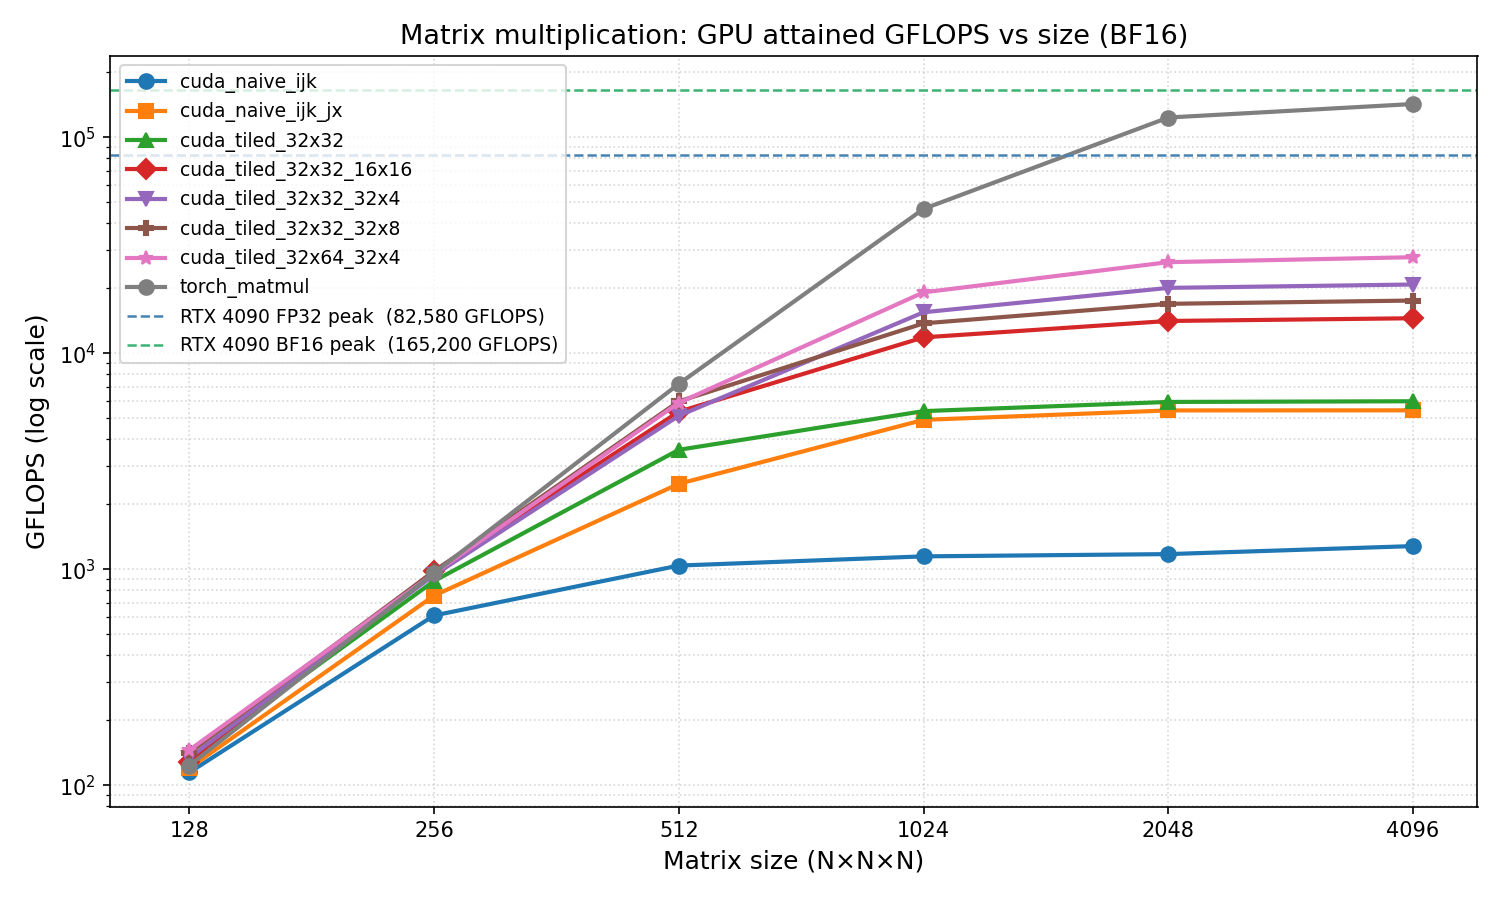

Data behind this chart, as committed beside it:
timestamp, impl, M, N, K, gflops, ms_mean, ms_min
2026-04-10 14:46:21, cuda_naive_ijk, 64, 64, 64, 16.95, 0.032, 0.031
2026-04-10 14:46:21, cuda_naive_ijk, 128, 128, 128, 114.7, 0.038, 0.037
2026-04-10 14:46:21, cuda_naive_ijk, 256, 256, 256, 611.1, 0.057, 0.055
2026-04-10 14:46:21, cuda_naive_ijk, 512, 512, 512, 1040, 0.259, 0.258
2026-04-10 14:46:21, cuda_naive_ijk, 1024, 1024, 1024, 1147, 1.873, 1.871
2026-04-10 14:46:21, cuda_naive_ijk, 2048, 2048, 2048, 1175, 14.72, 14.62
2026-04-10 14:46:21, cuda_naive_ijk, 4096, 4096, 4096, 1280, 107.4, 107.3
2026-04-10 14:46:21, cuda_naive_ijk_jx, 64, 64, 64, 17.76, 0.032, 0.030
2026-04-10 14:46:21, cuda_naive_ijk_jx, 128, 128, 128, 120.1, 0.036, 0.035
2026-04-10 14:46:21, cuda_naive_ijk_jx, 256, 256, 256, 755, 0.046, 0.044
2026-04-10 14:46:21, cuda_naive_ijk_jx, 512, 512, 512, 2487, 0.109, 0.108
2026-04-10 14:46:21, cuda_naive_ijk_jx, 1024, 1024, 1024, 4917, 0.438, 0.437
2026-04-10 14:46:21, cuda_naive_ijk_jx, 2048, 2048, 2048, 5436, 3.164, 3.160
2026-04-10 14:46:21, cuda_naive_ijk_jx, 4096, 4096, 4096, 5442, 25.61, 25.26
2026-04-10 14:46:21, cuda_tiled_32x32, 64, 64, 64, 18.32, 0.030, 0.029
2026-04-10 14:46:21, cuda_tiled_32x32, 128, 128, 128, 133.1, 0.032, 0.032
2026-04-10 14:46:21, cuda_tiled_32x32, 256, 256, 256, 882, 0.039, 0.038
2026-04-10 14:46:21, cuda_tiled_32x32, 512, 512, 512, 3573, 0.077, 0.075
2026-04-10 14:46:21, cuda_tiled_32x32, 1024, 1024, 1024, 5396, 0.399, 0.398
2026-04-10 14:46:21, cuda_tiled_32x32, 2048, 2048, 2048, 5951, 2.892, 2.887
2026-04-10 14:46:21, cuda_tiled_32x32, 4096, 4096, 4096, 5995, 22.93, 22.93
2026-04-10 14:46:21, cuda_tiled_32x32_16x16, 64, 64, 64, 17.04, 0.031, 0.031
2026-04-10 14:46:21, cuda_tiled_32x32_16x16, 128, 128, 128, 128.2, 0.033, 0.033
2026-04-10 14:46:21, cuda_tiled_32x32_16x16, 256, 256, 256, 981.3, 0.035, 0.034
2026-04-10 14:46:21, cuda_tiled_32x32_16x16, 512, 512, 512, 5363, 0.050, 0.050
2026-04-10 14:46:21, cuda_tiled_32x32_16x16, 1024, 1024, 1024, 11844, 0.182, 0.181
2026-04-10 14:46:21, cuda_tiled_32x32_16x16, 2048, 2048, 2048, 14107, 1.219, 1.218
2026-04-10 14:46:21, cuda_tiled_32x32_16x16, 4096, 4096, 4096, 14521, 9.467, 9.465
2026-04-10 14:46:21, cuda_tiled_32x32_32x4, 64, 64, 64, 16.2, 0.035, 0.032
2026-04-10 14:46:21, cuda_tiled_32x32_32x4, 128, 128, 128, 134.2, 0.033, 0.031
2026-04-10 14:46:21, cuda_tiled_32x32_32x4, 256, 256, 256, 939.7, 0.036, 0.036
2026-04-10 14:46:21, cuda_tiled_32x32_32x4, 512, 512, 512, 5135, 0.056, 0.052
2026-04-10 14:46:21, cuda_tiled_32x32_32x4, 1024, 1024, 1024, 15478, 0.142, 0.139
2026-04-10 14:46:21, cuda_tiled_32x32_32x4, 2048, 2048, 2048, 20071, 0.860, 0.856
2026-04-10 14:46:21, cuda_tiled_32x32_32x4, 4096, 4096, 4096, 20805, 6.607, 6.606
2026-04-10 14:46:21, cuda_tiled_32x32_32x8, 64, 64, 64, 17.8, 0.030, 0.029
2026-04-10 14:46:21, cuda_tiled_32x32_32x8, 128, 128, 128, 141.7, 0.031, 0.030
2026-04-10 14:46:21, cuda_tiled_32x32_32x8, 256, 256, 256, 978.5, 0.035, 0.034
2026-04-10 14:46:21, cuda_tiled_32x32_32x8, 512, 512, 512, 5986, 0.046, 0.045
2026-04-10 14:46:21, cuda_tiled_32x32_32x8, 1024, 1024, 1024, 13750, 0.159, 0.156
2026-04-10 14:46:21, cuda_tiled_32x32_32x8, 2048, 2048, 2048, 16935, 1.016, 1.014
2026-04-10 14:46:21, cuda_tiled_32x32_32x8, 4096, 4096, 4096, 17538, 7.839, 7.837
2026-04-10 14:46:21, cuda_tiled_32x64_32x4, 64, 64, 64, 18.28, 0.030, 0.029
2026-04-10 14:46:21, cuda_tiled_32x64_32x4, 128, 128, 128, 145.5, 0.032, 0.029
2026-04-10 14:46:21, cuda_tiled_32x64_32x4, 256, 256, 256, 957.7, 0.036, 0.035
2026-04-10 14:46:21, cuda_tiled_32x64_32x4, 512, 512, 512, 5896, 0.046, 0.046
2026-04-10 14:46:21, cuda_tiled_32x64_32x4, 1024, 1024, 1024, 19139, 0.114, 0.112
2026-04-10 14:46:21, cuda_tiled_32x64_32x4, 2048, 2048, 2048, 26398, 0.653, 0.651
2026-04-10 14:46:21, cuda_tiled_32x64_32x4, 4096, 4096, 4096, 27835, 4.939, 4.938
2026-04-10 14:46:21, torch_matmul, 64, 64, 64, 12.71, 0.047, 0.041
2026-04-10 14:46:21, torch_matmul, 128, 128, 128, 123.4, 0.038, 0.034
2026-04-10 14:46:21, torch_matmul, 256, 256, 256, 960.2, 0.042, 0.035
2026-04-10 14:46:21, torch_matmul, 512, 512, 512, 7216, 0.042, 0.037
2026-04-10 14:46:21, torch_matmul, 1024, 1024, 1024, 46575, 0.048, 0.046
2026-04-10 14:46:21, torch_matmul, 2048, 2048, 2048, 123362, 0.142, 0.139
2026-04-10 14:46:21, torch_matmul, 4096, 4096, 4096, 142459, 0.966, 0.965
